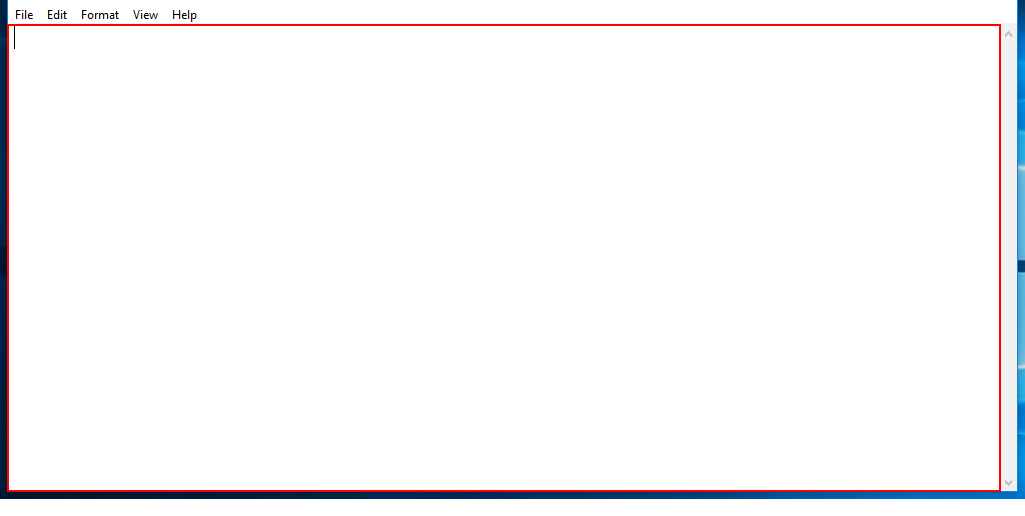
Task: Lesson 4 - Practice 1
Workflow: Notepad

Step 1: type [text] into the editable text 'Text Editor'
